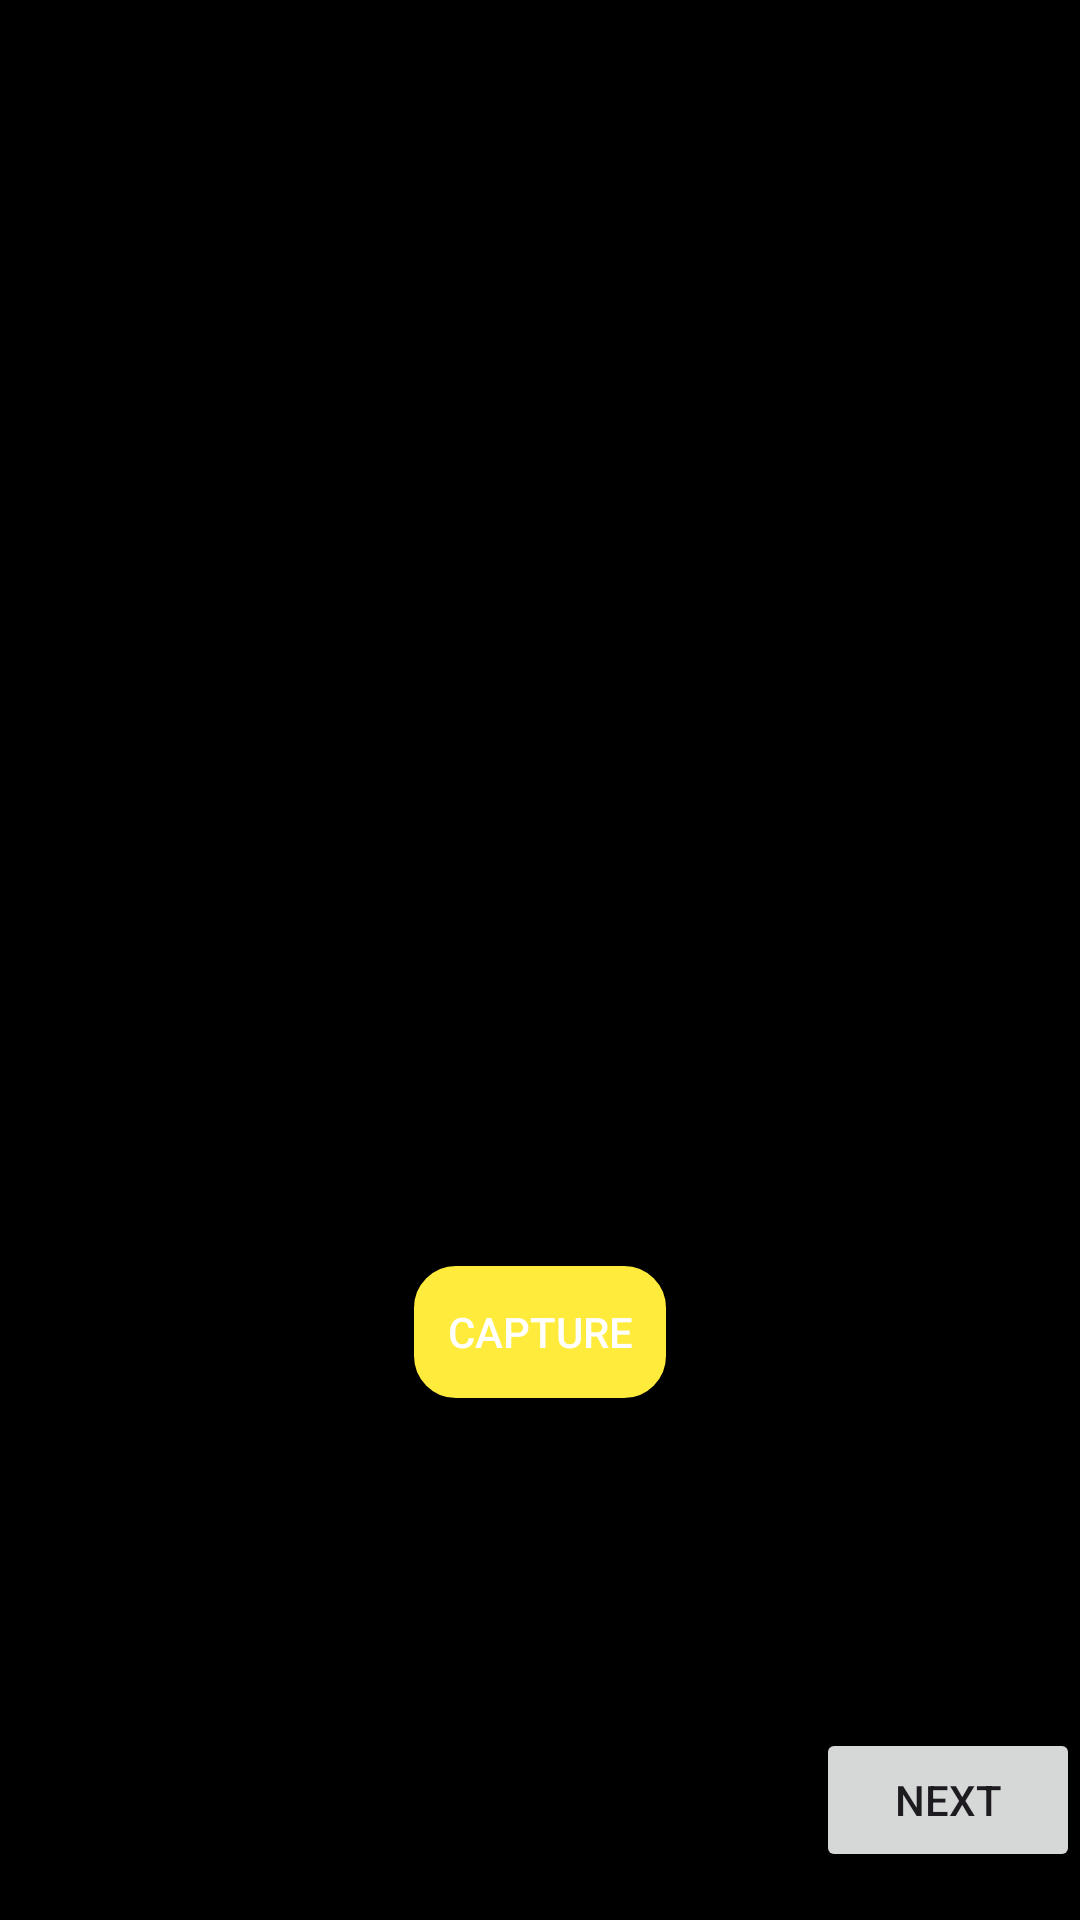

Android layout source for this screen:
<!-- AndroidManifest.xml: activity theme Theme.Main -->
<!-- res/layout/activity_main.xml -->
<?xml version="1.0" encoding="utf-8"?>
<RelativeLayout xmlns:android="http://schemas.android.com/apk/res/android"
    xmlns:app="http://schemas.android.com/apk/res-auto"
    xmlns:tools="http://schemas.android.com/tools"
    android:layout_width="match_parent"
    android:layout_height="match_parent"
    tools:context=".MainActivity">


    <ImageView
        android:id="@+id/prometheus1"
        android:layout_width="200dp"
        android:layout_height="200dp"
        android:layout_centerInParent="true"
        android:src="@drawable/prometheuslogo">

    </ImageView>

    <Button
        android:id="@+id/capbutton"
        android:layout_width="wrap_content"
        android:layout_height="wrap_content"
        android:background="@drawable/button"
        android:layout_below="@id/prometheus1"
        android:layout_centerHorizontal="true"
        android:text="Capture"
        android:textColor="@color/white" />

    <Button
        android:id="@+id/next"
        android:layout_width="wrap_content"
        android:layout_height="wrap_content"
        android:layout_alignParentBottom="true"
        android:layout_alignParentRight="true"
        android:layout_marginBottom="16dp"
        android:text="Next"/>



</RelativeLayout>
<!-- resources referenced by this layout -->
<resources>
  <color name="white">#FFFFFFFF</color>
  <!-- drawable button (drawable) -->
  <?xml version="1.0" encoding="utf-8"?>
  <shape xmlns:android="http://schemas.android.com/apk/res/android"
      android:shape="rectangle">
  
      <solid android:color="@color/yellow"/>
      <stroke android:width="2dp"
          android:color="#000000"/>
      <corners android:radius="15dp">
  
      </corners>
  
  </shape>
  <style name="Theme.Main" parent="Base.Theme.SDGPFrontEndNew">
      <item name="android:windowBackground">@color/black</item>
      </style>
  <color name="yellow">#FFEB3B</color>
  <style name="Base.Theme.SDGPFrontEndNew" parent="Theme.Material3.DayNight.NoActionBar">
  
      </style>
  <color name="black">#FF000000</color>
</resources>
